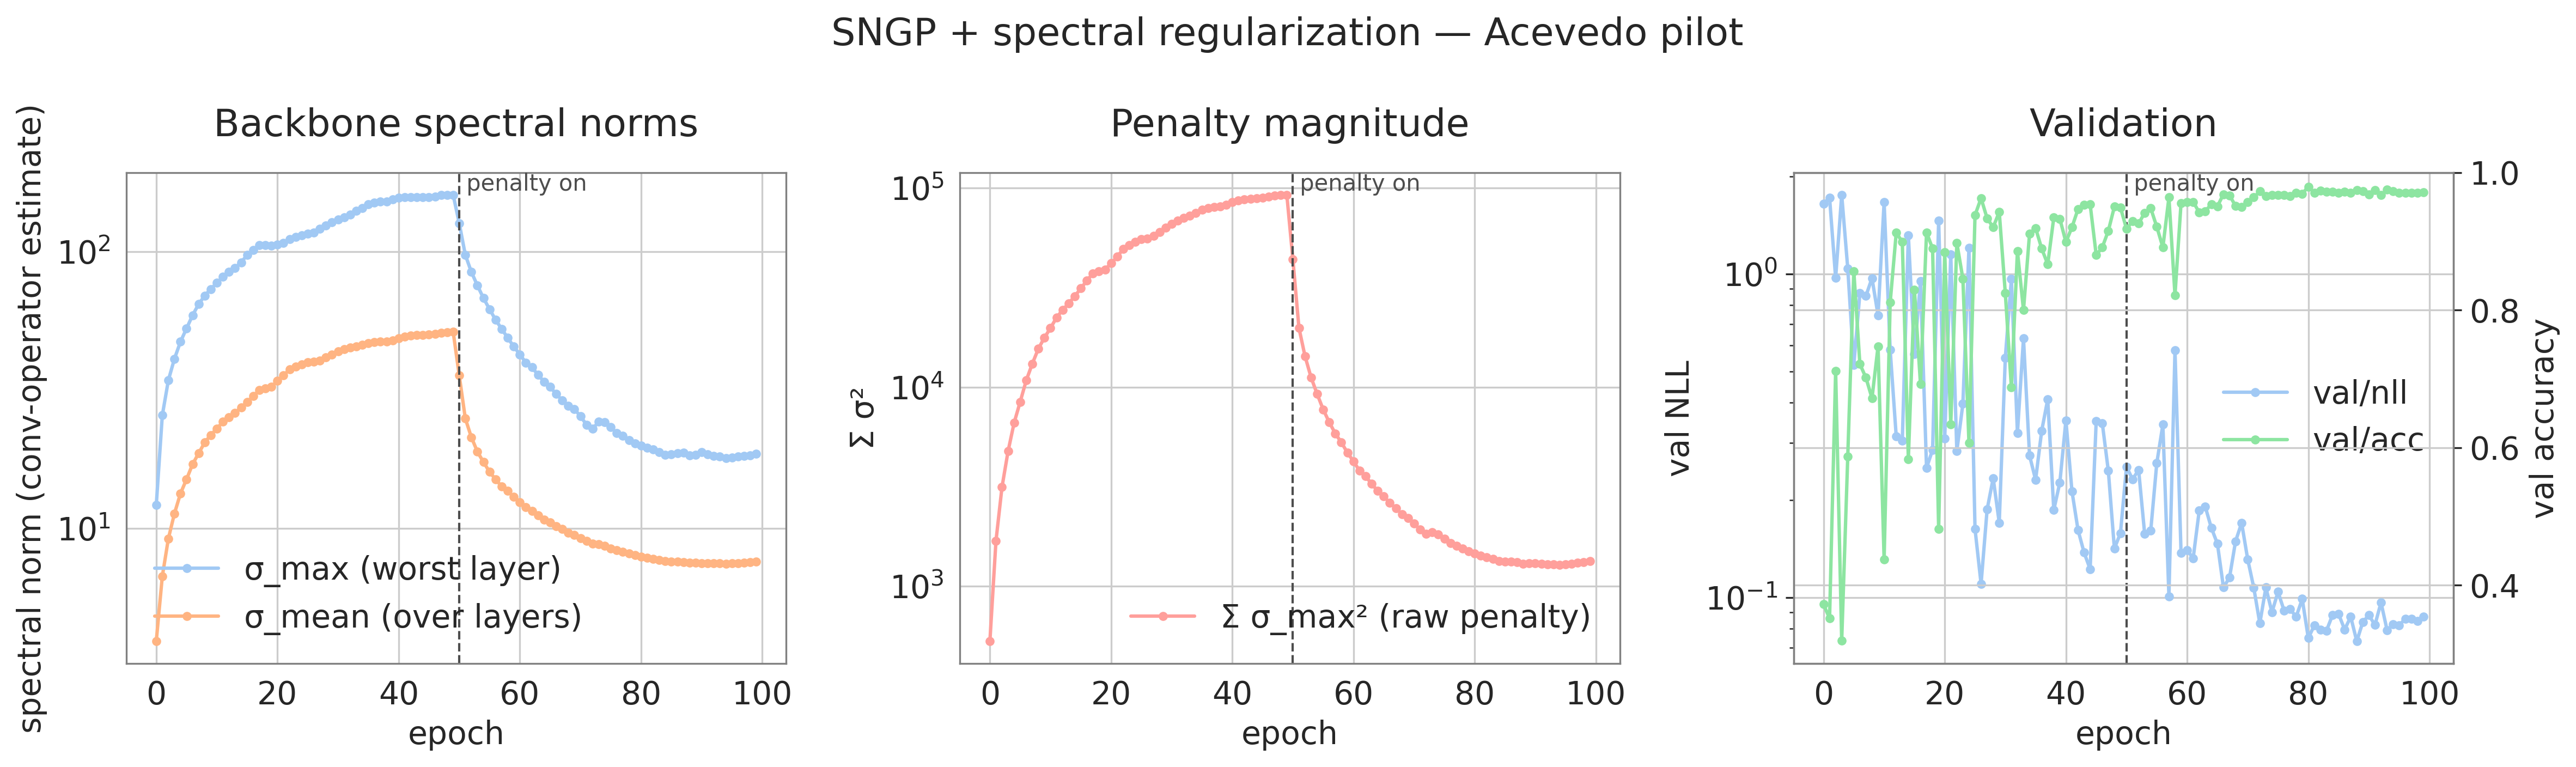

The file beside this chart, header and first rows:
epoch, train/sigma_max, train/sigma_mean, train/spec_reg, train/spec_reg_active, train/ce, train/loss, val/nll, val/acc, lr
0, 12.13, 3.913, 528, 0.0, 1.832, 1.816, 1.649, 0.372, 0.001
1, 25.66, 6.721, 1682, 0.0, 1.296, 1.299, 1.718, 0.3517, 0.0009998
2, 34.35, 9.195, 3146, 0.0, 0.8856, 0.8806, 0.9706, 0.7115, 0.000999
3, 41.04, 11.33, 4761, 0.0, 0.6705, 0.6868, 1.755, 0.3189, 0.0009978
4, 47.33, 13.39, 6616, 0.0, 0.6112, 0.596, 1.04, 0.5869, 0.0009961
5, 52.85, 15.07, 8431, 0.0, 0.5539, 0.5294, 0.5238, 0.8566, 0.0009938
6, 58.99, 17.08, 10803, 0.0, 0.4891, 0.4786, 0.8708, 0.7215, 0.0009911
7, 64.69, 18.7, 13096, 0.0, 0.4401, 0.4067, 0.8548, 0.7016, 0.000988
8, 69.4, 20.47, 15592, 0.0, 0.3955, 0.3896, 0.9703, 0.6717, 0.0009843
9, 73.37, 21.77, 17697, 0.0, 0.3006, 0.3296, 0.7442, 0.7472, 0.0009801
10, 77.13, 22.95, 19804, 0.0, 0.304, 0.3089, 1.668, 0.4371, 0.0009755
11, 81.14, 24.3, 22345, 0.0, 0.2879, 0.2906, 0.5825, 0.811, 0.0009704
12, 84.63, 25.23, 24392, 0.0, 0.2318, 0.2537, 0.3142, 0.9122, 0.0009649
13, 87.5, 26.21, 26327, 0.0, 0.2908, 0.2579, 0.3049, 0.8994, 0.0009589
14, 91.62, 27.36, 28589, 0.0, 0.2859, 0.2789, 1.316, 0.5834, 0.0009524
15, 97.24, 28.61, 31320, 0.0, 0.2283, 0.2386, 0.5644, 0.8297, 0.0009455
16, 101.5, 30.09, 34228, 0.0, 0.3834, 0.3895, 0.9498, 0.6922, 0.0009382
17, 105.5, 31.64, 37311, 0.0, 0.3974, 0.3824, 0.2514, 0.9128, 0.0009304
18, 105.5, 32.1, 38088, 0.0, 0.2644, 0.2905, 0.2857, 0.8894, 0.0009222
19, 105.3, 32.55, 38892, 0.0, 0.2361, 0.2822, 1.463, 0.4816, 0.0009135
20, 106, 34.16, 41895, 0.0, 0.3501, 0.3644, 0.3092, 0.8841, 0.0009045
21, 107.4, 35.73, 45127, 0.0, 0.6, 0.529, 1.149, 0.6337, 0.0008951
22, 111.2, 37.62, 49467, 0.0, 0.3627, 0.3971, 0.2831, 0.8976, 0.0008853
23, 112.9, 38.38, 51629, 0.0, 0.2985, 0.2998, 0.3967, 0.8455, 0.0008751
24, 114.8, 39.13, 53514, 0.0, 0.3357, 0.3243, 1.202, 0.6068, 0.0008645
25, 116.3, 39.86, 55233, 0.0, 0.3099, 0.2919, 0.1628, 0.938, 0.0008536
26, 117.2, 39.99, 55722, 0.0, 0.2205, 0.2102, 0.1101, 0.9626, 0.0008423
27, 120.9, 40.47, 57421, 0.0, 0.4077, 0.3986, 0.187, 0.9333, 0.0008307
28, 124.6, 41.47, 60245, 0.0, 0.3906, 0.3284, 0.2334, 0.9204, 0.0008187
29, 127.7, 42.56, 63151, 0.0, 0.3423, 0.3093, 0.1701, 0.9427, 0.0008065
30, 130.6, 43.62, 66035, 0.0, 0.3504, 0.3483, 0.5508, 0.8245, 0.0007939
31, 133.3, 44.5, 68789, 0.0, 0.3247, 0.3276, 0.9629, 0.6875, 0.000781
32, 136.1, 45.13, 70779, 0.0, 0.3178, 0.3726, 0.3219, 0.8859, 0.0007679
33, 140.5, 45.57, 72775, 0.0, 0.3215, 0.3319, 0.6313, 0.7999, 0.0007545
34, 143.9, 46.03, 74740, 0.0, 0.3077, 0.3511, 0.2744, 0.9111, 0.0007409
35, 148.3, 46.7, 77597, 0.0, 0.3255, 0.2977, 0.2309, 0.9193, 0.000727
36, 150.3, 47.09, 79143, 0.0, 0.215, 0.229, 0.3269, 0.8894, 0.0007129
37, 151.6, 47.31, 80129, 0.0, 0.2948, 0.2091, 0.4096, 0.8666, 0.0006986
38, 152.1, 47.42, 80627, 0.0, 0.203, 0.1881, 0.1863, 0.9345, 0.0006841
39, 154.4, 47.84, 82488, 0.0, 0.3338, 0.4009, 0.2266, 0.9327, 0.0006694
40, 156.5, 48.68, 85165, 0.0, 0.2631, 0.3052, 0.3526, 0.8988, 0.0006545
41, 157.2, 49.24, 86591, 0.0, 0.2917, 0.2656, 0.2128, 0.9204, 0.0006395
42, 157.1, 49.69, 87813, 0.0, 0.2109, 0.2421, 0.1615, 0.9468, 0.0006243
43, 157.8, 49.96, 88462, 0.0, 0.1787, 0.1985, 0.1375, 0.9526, 0.0006091
44, 157.4, 50.07, 88885, 0.0, 0.1994, 0.1915, 0.1223, 0.9538, 0.0005937
45, 157.6, 50.17, 89185, 0.0, 0.2136, 0.2018, 0.3511, 0.88, 0.0005782
46, 158.5, 50.58, 90410, 0.0, 0.2915, 0.2522, 0.3459, 0.8912, 0.0005627
47, 160.1, 50.91, 91564, 0.0, 0.2187, 0.2183, 0.2462, 0.9152, 0.0005471
48, 160.6, 51.11, 92099, 0.0, 0.2649, 0.2069, 0.1416, 0.9503, 0.0005314
49, 160.3, 51.3, 92490, 0.0, 0.1718, 0.1794, 0.1579, 0.9491, 0.0005157
50, 126.8, 35.71, 43860, 1.0, 0.2166, 18.99, 0.2531, 0.9181, 0.0005
51, 97.41, 24.98, 19836, 1.0, 0.2662, 8.744, 0.2318, 0.9292, 0.0004843
52, 84.53, 21.36, 14312, 1.0, 0.2793, 5.616, 0.2477, 0.9257, 0.0004686
53, 75.49, 18.94, 11192, 1.0, 0.205, 5.018, 0.157, 0.9415, 0.0004529
54, 67.97, 17.37, 9233, 1.0, 0.2155, 4.151, 0.1609, 0.9479, 0.0004373
55, 62.01, 16.03, 7722, 1.0, 0.3175, 3.561, 0.2603, 0.921, 0.0004218
56, 56.76, 15.04, 6658, 1.0, 0.1614, 3.053, 0.342, 0.8912, 0.0004063
57, 52.62, 14.2, 5844, 1.0, 0.2072, 2.384, 0.1006, 0.9637, 0.0003909
58, 48.84, 13.65, 5269, 1.0, 0.1818, 2.448, 0.5807, 0.8215, 0.0003757
59, 45.43, 12.99, 4684, 1.0, 0.1936, 2.218, 0.1372, 0.9555, 0.0003605
... 40 more rows
